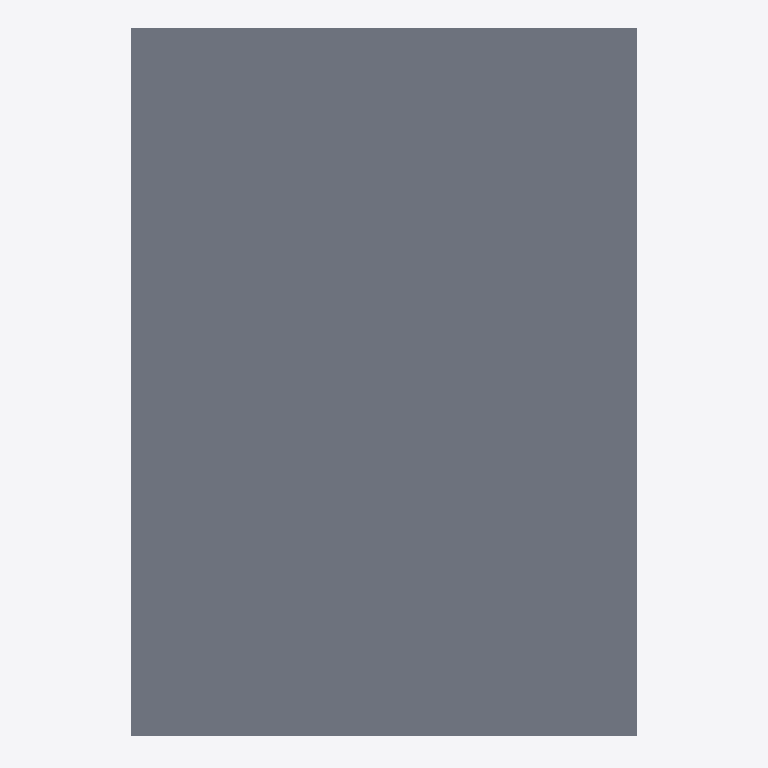
Plan cut of the same IFC building model at storey 'Level 1 First Floor' (level 3.21 m, cut at 4.61 m), seen from above with north up, elements coloured by IFC class (only those large enough to see are counted): 1 slab (grey). No cut surface shows.
Extent 4.0 m × 5.6 m × 3.5 m (x, y, z). Storeys (2): Level 0 Ground Floor at 0.00 m; Level 1 First Floor at 3.21 m. Elements (7): 4 IfcWallStandardCase, 2 IfcSlab, 1 IfcWindow.

HEADER;
FILE_DESCRIPTION(('ViewDefinition [CoordinationView_V2.0]'),'2;1');
FILE_NAME('Project Number','2015-09-02T22:33:46',(''),(''),'The EXPRESS Data Manager Version 5.02.0100.07 : ','20150512_1015(x64) - Exporter 15.4.0.0 - Alterna','');
FILE_SCHEMA(('IFC4'));
ENDSEC;
DATA;
#102=IFCPROJECT('3$Lo3l599DK8Nl_A5WcrMS',#42,'Project Number',$,$,'Project Name','Project Status',(#94),#89);
#1737=IFCSITE('0$uciQNZPA5gQp0SbcBQ9k',#42,'Surface:224454',$,'',#1736,#1731,$,.ELEMENT.,(50,47,22,259216),(6,2,58,977584),0.0,$,$);
#117=IFCBUILDING('3$Lo3l599DK8Nl_A5WcrMT',#42,'',$,$,#33,$,'',.ELEMENT.,$,$,#113);
#130=IFCBUILDINGSTOREY('3$Lo3l599DK8Nl_A6VPAjR',#42,'Level 0 Ground Floor',$,$,#128,$,'Level 0 Ground Floor',.ELEMENT.,0.0);
#136=IFCBUILDINGSTOREY('3$Lo3l599DK8Nl_A6VPAZQ',#42,'Level 1 First Floor',$,$,#135,$,'Level 1 First Floor',.ELEMENT.,3209.0);
#2054=IFCSLAB('1U_5CVfezD49uLxd3A7CAV',#42,'Floor:Floor:231121',$,'Floor:Floor',#2030,#2051,'231121',.FLOOR.);
ENDSEC;
